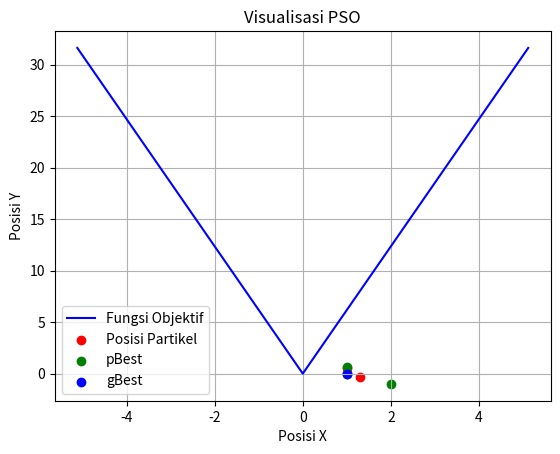

Python code for this plot:
import numpy as np
import matplotlib.pyplot as plt


# Function to be optimized
def fitness_function(x, y):
    return (
        20
        + x**2
        - (10 * np.cos(2 * np.pi * x))
        + y**2
        - (10 * np.cos(2 * np.pi * x))
    )


class fx_PSO_2D:
    # Constructor
    def __init__(
        self,
        particle_x: np.ndarray,
        particle_y: np.ndarray,
        velocity_x: np.ndarray,
        velocity_y: np.ndarray,
        acceleration_coefficients: np.ndarray,
        random: np.ndarray,
        inertia_weight: float,
    ) -> None:
        self.particle_x = particle_x
        self.particle_y = particle_y
        self.velocity_x = velocity_x
        self.velocity_y = velocity_y
        self.c = acceleration_coefficients
        self.r = random
        self.w = inertia_weight

        self.oldParticle_x = np.copy(self.particle_x)
        self.oldParticle_y = np.copy(self.particle_y)
        self.pBest_x = []
        self.pBest_y = []

        self.gBest_x = None
        self.gBest_y = None

    # Method to decide function value of particle position (x,y)
    def determineFunction(self) -> list[float]:
        return [
            fitness_function(x, y) for x, y in zip(self.particle_x, self.particle_y)
        ]

    # Method to find global fitness value
    def evaluatePbestFitness(self) -> list[float]:
        return [fitness_function(p, q) for p, q in zip(self.pBest_x, self.pBest_y)]

    # Method to find gBest value of particle position (x,y)
    def findGbest(self) -> None:
        if not self.gBest_x and not self.gBest_y:
            self.gBest_x = self.particle_x[
                np.argmin(
                    [
                        fitness_function(x, y)
                        for x, y in zip(self.particle_x, self.particle_y)
                    ]
                )
            ]
            self.gBest_y = self.particle_y[
                np.argmin(
                    [
                        fitness_function(x, y)
                        for x, y in zip(self.particle_x, self.particle_y)
                    ]
                )
            ]
        else:
            fx = self.determineFunction()
            index = np.argmin(fx)
            if fitness_function(
                self.particle_x[np.argmin(fx)], self.particle_y[np.argmin(fx)]
            ) < fitness_function(self.gBest_x, self.gBest_y):
                self.gBest_x = self.particle_x[index]
                self.gBest_y = self.particle_y[index]

    # Method to find pBest value of particle position (x,y)
    def findPbest(self) -> None:
        if len(self.pBest_x) < len(self.particle_x):
            self.pBest_x.extend(
                [np.copy(p) for p in self.particle_x[len(self.pBest_x) :]]
            )
            self.pBest_y.extend(
                [np.copy(q) for q in self.particle_y[len(self.pBest_y) :]]
            )
        for i in range(len(self.particle_x)):
            if fitness_function(
                self.particle_x[i], self.particle_y[i]
            ) < fitness_function(self.pBest_x[i], self.pBest_y[i]):
                self.pBest_x[i] = self.particle_x[i]
                self.pBest_y[i] = self.particle_y[i]

    # Method to update velocity of particle
    def updateV(self) -> None:
        for i in range(len(self.particle_x)):
            self.velocity_x[i] = (
                (w * self.velocity_x[i])
                + self.c[0] * self.r[0] * (self.pBest_x[i] - self.particle_x[i])
                + self.c[1] * self.r[1] * (self.gBest_x - self.particle_x[i])
            )
            self.velocity_y[i] = (
                (w * self.velocity_y[i])
                + self.c[0] * self.r[0] * (self.pBest_y[i] - self.particle_y[i])
                + self.c[1] * self.r[1] * (self.gBest_y - self.particle_y[i])
            )

    # Method to update position of particle
    def updateXY(self) -> None:
        for i in range(len(self.particle_x)):
            self.oldParticle_x[i] = self.particle_x[i]
            self.oldParticle_y[i] = self.particle_y[i]
            self.particle_x[i] = self.particle_x[i] + self.velocity_x[i]
            self.particle_y[i] = self.particle_y[i] + self.velocity_y[i]

    # Method to iterate PSO
    def iterate(self, n) -> None:
        # Matrix of particle, pBest, and velocity
        particle_xy = np.column_stack((self.particle_x, self.particle_y))
        pBest_xy = np.column_stack((self.pBest_x, self.pBest_y))
        velocity_xy = np.column_stack((self.velocity_x, self.velocity_y))

        print(f"Beginning Value")
        print(f"Particles (x,y) = {tuple(map(tuple,particle_xy))} ")
        print(f"Determine fx = {self.determineFunction()}")
        print(f"fx(pBest) = {self.evaluatePbestFitness()}")
        print(
            f"fx(gBest) = {fitness_function(self.gBest_x, self.gBest_y) if self.gBest_x and self.gBest_y is not None else None}"
        )
        print(f"Global Best (x,y) = {self.gBest_x, self.gBest_y}")
        print(f"Personal Best (x,y) = {pBest_xy}")
        print(f"velocity (x,y) = {tuple(map(tuple,velocity_xy))}")
        # Matrix of particle position (x,y)
        updateXY = np.column_stack((self.particle_x, self.particle_y))

        print(f"Update (x,y) = {tuple(map(tuple,updateXY))}")
        print()
        for j in range(n):
            self.findGbest()
            self.findPbest()
            self.updateV()

            # Matrix of particle, pBest, and velocity
            particle_xy = np.column_stack((self.particle_x, self.particle_y))
            pBest_xy = np.column_stack((self.pBest_x, self.pBest_y))
            velocity_xy = np.column_stack((self.velocity_x, self.velocity_y))

            print(f"iteration {j+1}")
            print("Initialization")
            print(f"Particles (x,y) = {tuple(map(tuple,particle_xy))} ")
            print(f"Determine fx = {self.determineFunction()}")
            print(f"fx(pBest) = {self.evaluatePbestFitness()}")
            print(f"fx(gBest) = {fitness_function(self.gBest_x, self.gBest_y)}")
            print(f"Global Best (x,y) = {self.gBest_x, self.gBest_y}")
            print(f"Personal Best (x,y) = {tuple(map(tuple,pBest_xy))}")
            print(f"Velocity (x,y) = {tuple(map(tuple,velocity_xy))}")
            self.updateXY()

            # Matrix of particle position (x,y)
            updateXY = np.column_stack((self.particle_x, self.particle_y))

            print(f"Update (x,y) = {tuple(map(tuple,updateXY))}")
            print()

        print(f"Minimum value of f(x) = {fitness_function(self.gBest_x, self.gBest_y)}")

    def plot(self):
        plt.figure()
        x_values = np.linspace(-5.12, 5.12, 3)
        y_values = fitness_function(x_values, 0)

        plt.plot(x_values, y_values, label="Fungsi Objektif", color="blue")

        particle_positions = np.column_stack((self.particle_x, self.particle_y))
        plt.scatter(
            particle_positions[:, 0],
            particle_positions[:, 1],
            color="red",
            label="Posisi Partikel",
        )

        pBest_positions = np.column_stack((self.pBest_x, self.pBest_y))
        plt.scatter(
            pBest_positions[:, 0],
            pBest_positions[:, 1],
            color="green",
            label="pBest",
        )

        plt.scatter(self.gBest_x, self.gBest_y, color="blue", label="gBest")

        plt.title("Visualisasi PSO")
        plt.xlabel("Posisi X")
        plt.ylabel("Posisi Y")
        plt.legend()
        plt.grid(True)
        plt.savefig("fx-PSO-2D.png")
        plt.show()


# Main program
if __name__ == "__main__":
    # xy_range = np.array([-5.12, 5.12])  # Range of particle (xMin, xMax)
    dimension = 3  # Dimension of particle
    particle_x = np.array([1.0, 1.0, 2.0])  # Generate particle x random particle
    particle_y = np.array([1.0, -1.0, -1.0])  # Generate particle y random particle
    velocity_x = np.zeros(dimension)  # Initialize velocity x
    velocity_y = np.zeros(dimension)  # Initialize velocity y
    c = np.array([1.0, 0.5])  # Acceleration coefficient
    r = np.array([0.5, 0.5])  # Random number
    w = 1.0  # Inertia weight

    pso = fx_PSO_2D(
        particle_x, particle_y, velocity_x, velocity_y, c, r, w
    )  # Create object
    pso.iterate(3)  # Iterate PSO
    pso.plot()  # Display visualization of PSO
